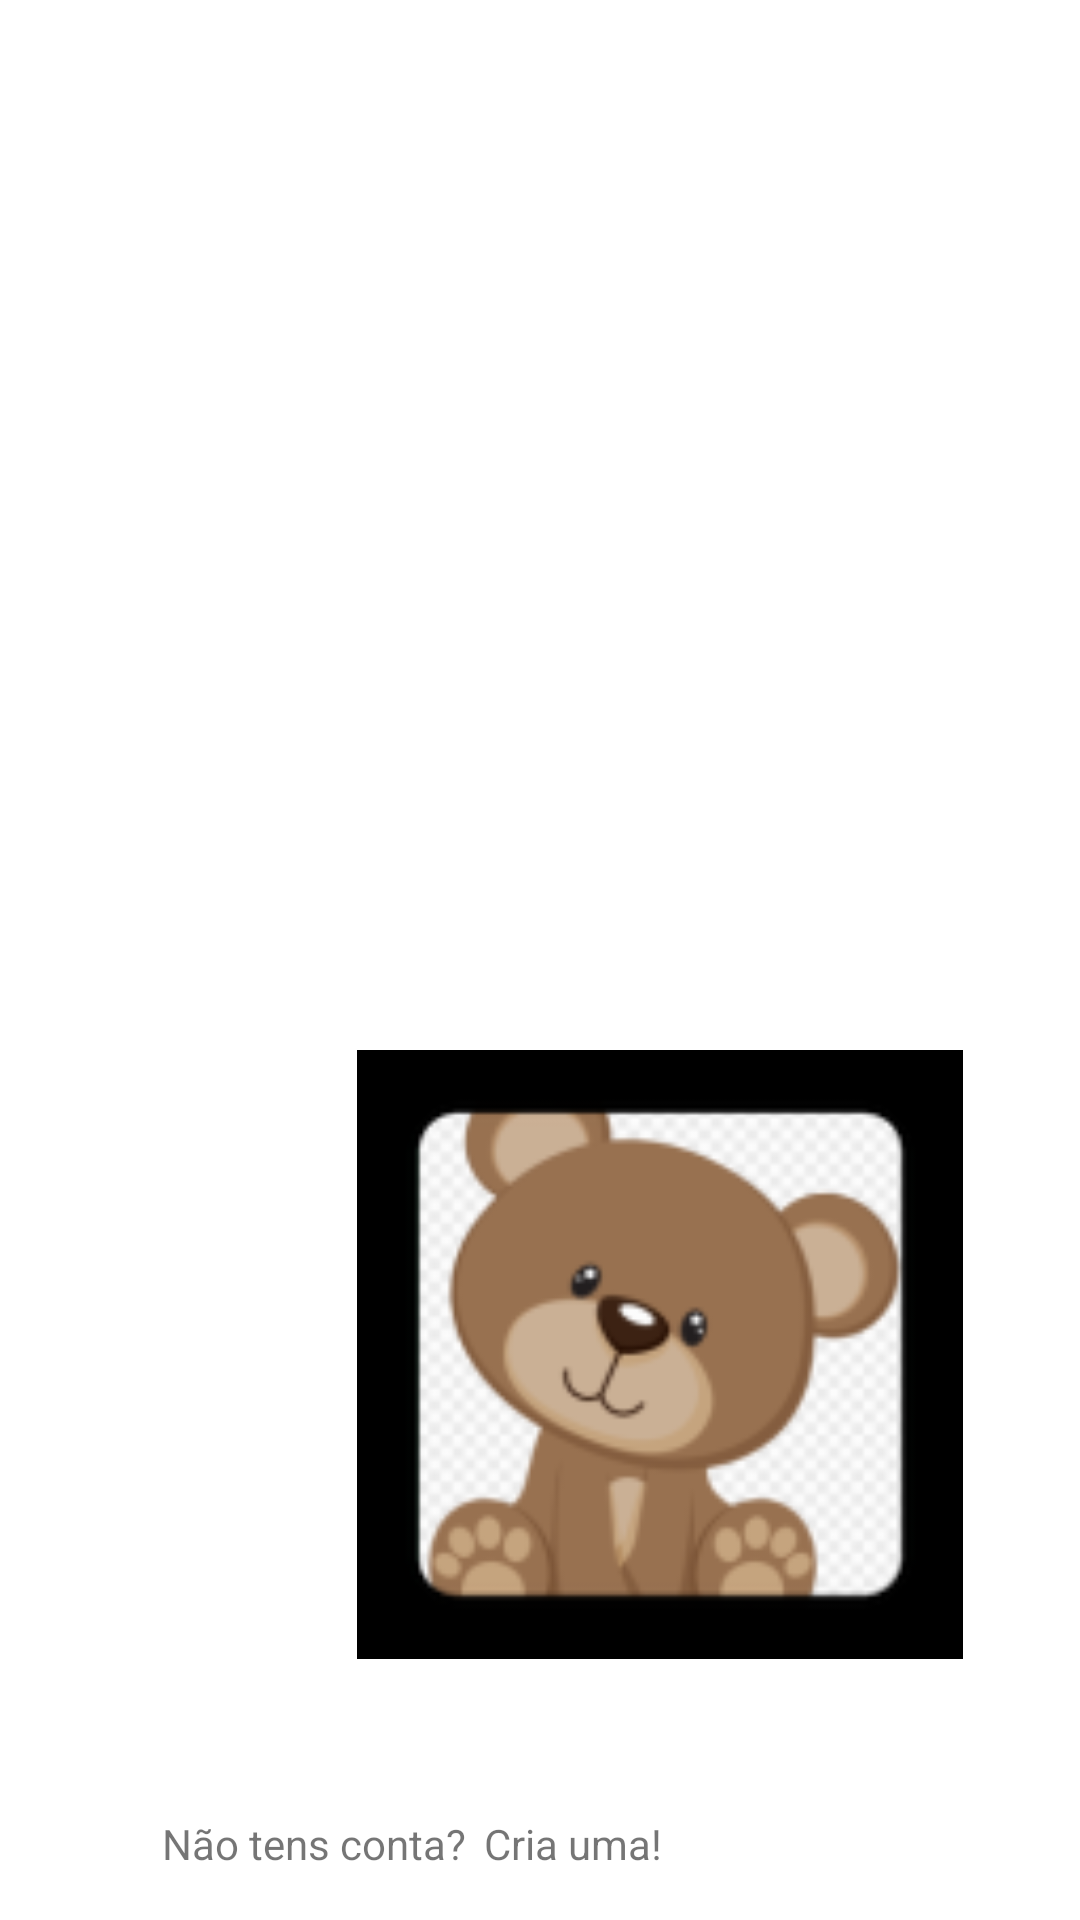

Android layout source for this screen:
<!-- AndroidManifest.xml: application theme Theme.DAI_ProChild -->
<!-- res/layout/teste.xml -->
<?xml version="1.0" encoding="utf-8"?>
<androidx.constraintlayout.widget.ConstraintLayout xmlns:android="http://schemas.android.com/apk/res/android"
    xmlns:app="http://schemas.android.com/apk/res-auto"
    xmlns:tools="http://schemas.android.com/tools"
    android:layout_width="match_parent"
    android:layout_height="match_parent"
    tools:context=".Teste">

    <ImageButton
        android:id="@+id/imageButton"
        style="@android:style/Widget.DeviceDefault.ImageButton"
        android:layout_width="202dp"
        android:layout_height="203dp"
        android:layout_marginStart="65dp"
        android:layout_marginLeft="65dp"
        android:layout_marginBottom="71dp"
        android:background="@color/black"

        android:scaleType="centerCrop"
        android:src="@mipmap/teddy"
        app:layout_constraintBottom_toBottomOf="@+id/textView4"
        app:layout_constraintStart_toStartOf="@+id/textView4" />

    <TextView
        android:id="@+id/textView4"
        android:layout_width="wrap_content"
        android:layout_height="wrap_content"
        android:layout_marginStart="54dp"
        android:layout_marginLeft="54dp"
        android:text="@string/n_o_tens_conta"
        app:layout_constraintBaseline_toBaselineOf="@+id/textView5"
        app:layout_constraintStart_toStartOf="parent" />

    <TextView
        android:id="@+id/textView5"
        android:layout_width="wrap_content"
        android:layout_height="wrap_content"
        android:layout_marginStart="6dp"
        android:layout_marginLeft="6dp"
        android:layout_marginBottom="16dp"
        android:text="@string/cria_uma"
        app:layout_constraintBottom_toBottomOf="parent"
        app:layout_constraintStart_toEndOf="@+id/textView4" />

</androidx.constraintlayout.widget.ConstraintLayout>
<!-- resources referenced by this layout -->
<resources>
  <!-- mipmap teddy: png bitmap (mipmap-hdpi, 5215 bytes) -->
  <string name="cria_uma">Cria uma!</string>
  <string name="n_o_tens_conta">Não tens conta?</string>
  <style name="Theme.DAI_ProChild" parent="Theme.MaterialComponents.DayNight.NoActionBar">
          
          <item name="colorPrimary">@color/purple_500</item>
          <item name="colorPrimaryVariant">@color/purple_700</item>
          <item name="colorOnPrimary">@color/white</item>
          
          <item name="colorSecondary">@color/teal_200</item>
          <item name="colorSecondaryVariant">@color/teal_700</item>
          <item name="colorOnSecondary">@color/black</item>
          
          <item name="android:statusBarColor" tools:targetApi="l">?attr/colorPrimaryVariant</item>
          
      </style>
  <!-- not gathered from this repository: default colours our renderer supplied (Android Studio template values) -->
  <color name="purple_500">#FF6200EE</color>
  <color name="purple_700">#FF3700B3</color>
  <color name="teal_200">#FF03DAC5</color>
  <color name="teal_700">#FF018786</color>
  <color name="black">#FF000000</color>
  <color name="white">#FFFFFFFF</color>
</resources>
